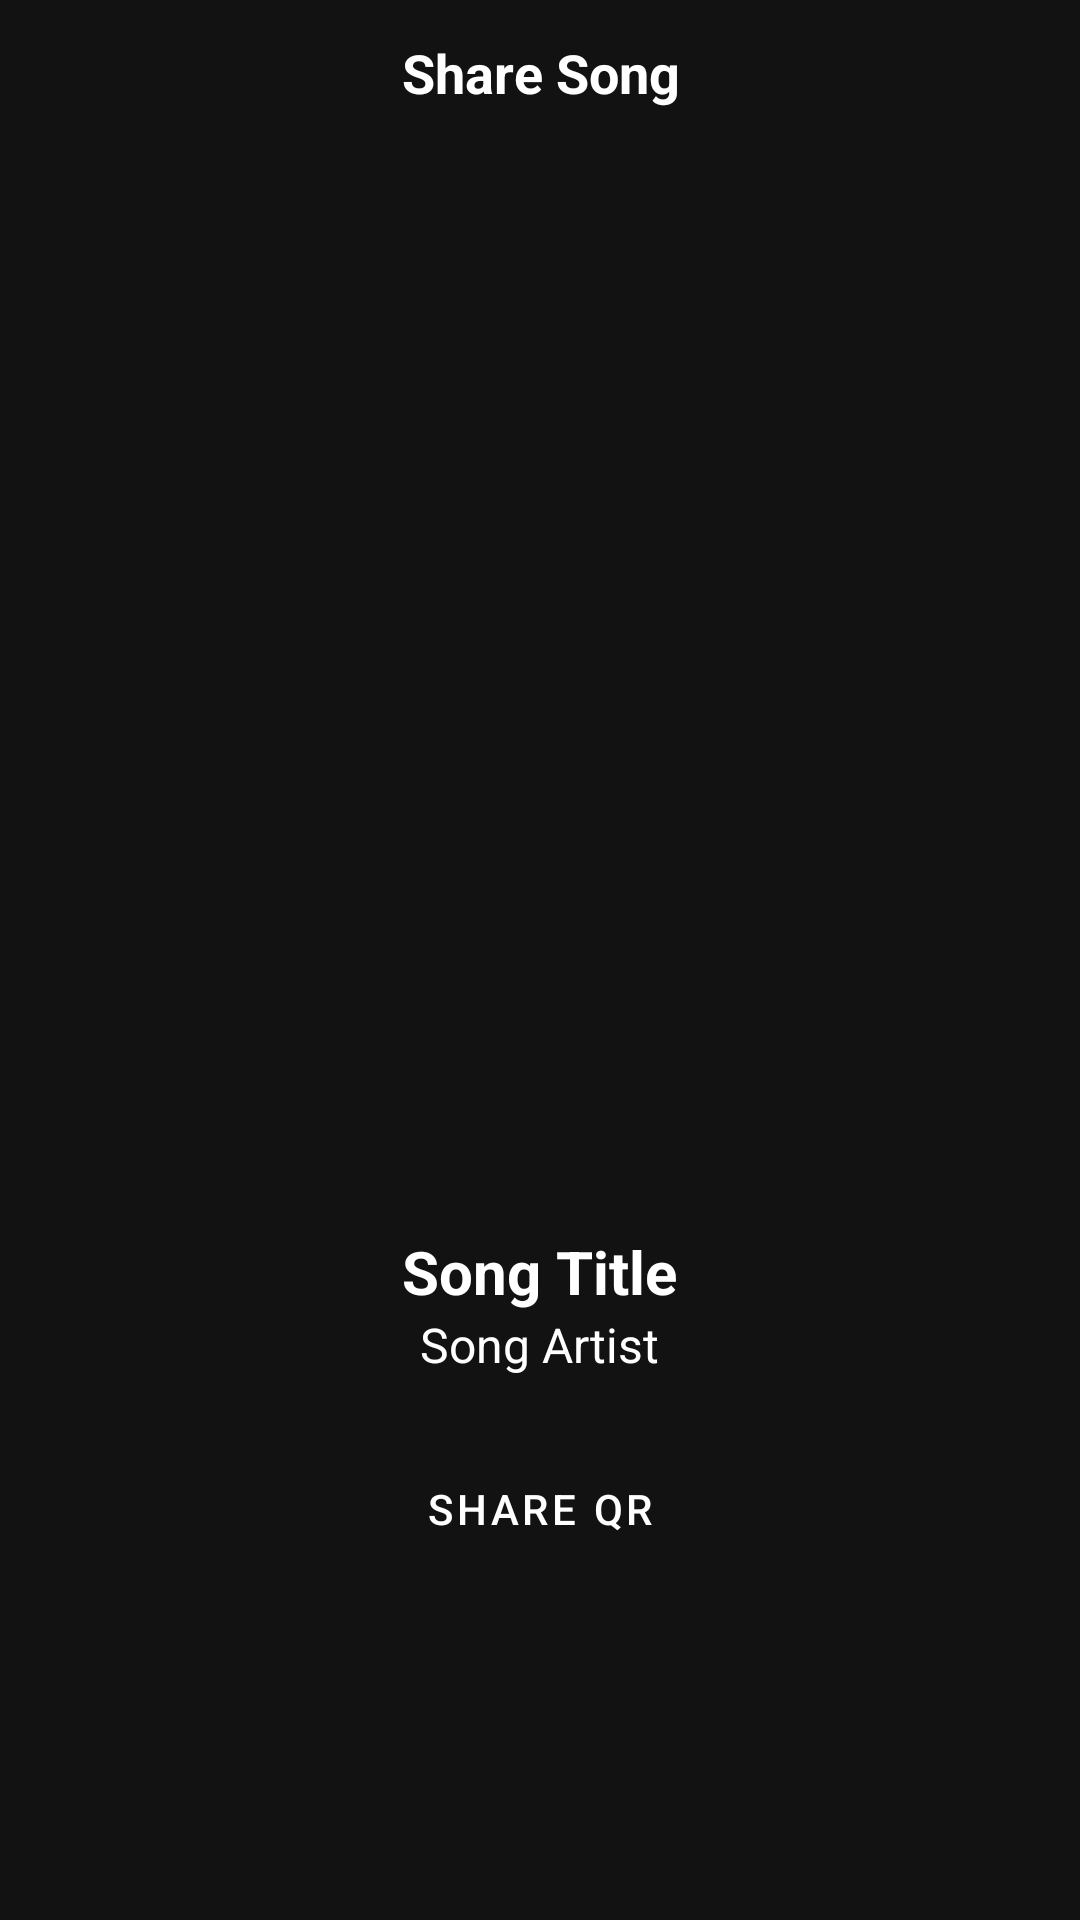

Here is an Android app screen rendered from its layout file. Give the layout XML and the strings, colors and styles it references.
<!-- AndroidManifest.xml: application theme Theme.BesokMinggu -->
<!-- res/layout/fragment_qr.xml -->
<?xml version="1.0" encoding="utf-8"?>
<androidx.constraintlayout.widget.ConstraintLayout
    xmlns:android="http://schemas.android.com/apk/res/android"
    xmlns:app="http://schemas.android.com/apk/res-auto"
    xmlns:tools="http://schemas.android.com/tools"
    android:layout_width="match_parent"
    android:layout_height="match_parent"
    tools:context=".ui.qr.QrFragment">

    <TextView
        android:id="@+id/idTVHeading"
        android:layout_width="match_parent"
        android:layout_height="wrap_content"
        android:layout_margin="8dp"
        android:gravity="center"
        android:padding="4dp"
        android:text="Share Song"
        android:textAlignment="center"
        android:textColor="@color/white"
        android:textSize="18sp"
        android:textStyle="bold"
        app:layout_constraintTop_toTopOf="parent"
        tools:layout_editor_absoluteX="8dp" />

    

    <ImageView
        android:id="@+id/idIVQrcode"
        android:layout_width="300dp"
        android:layout_height="300dp"
        android:layout_centerHorizontal="true"
        android:layout_marginTop="50dp"
        android:contentDescription="QR Code"
        app:layout_constraintEnd_toEndOf="@+id/frameLayout"
        app:layout_constraintStart_toStartOf="parent"
        app:layout_constraintTop_toBottomOf="@+id/idTVHeading" />

    <LinearLayout
        android:id="@+id/songDetails"
        android:layout_width="match_parent"
        android:layout_height="wrap_content"
        android:layout_marginTop="20dp"
        android:orientation="vertical"
        app:layout_constraintTop_toBottomOf="@id/idIVQrcode"
        android:gravity="center_horizontal">

        <TextView
        android:id="@+id/tvSongTitle"
        android:layout_width="wrap_content" android:layout_height="wrap_content" android:text="Song Title"
        android:textColor="@color/white"
        android:textSize="20sp" android:textStyle="bold" />

        <TextView
        android:id="@+id/tvSongArtist"
        android:layout_width="wrap_content" android:layout_height="wrap_content" android:text="Song Artist"
        android:textColor="@color/white"
        android:textSize="16sp" />

    </LinearLayout>

    <FrameLayout
        android:id="@+id/frameLayout"
        android:layout_width="match_parent"
        android:layout_height="wrap_content"
        android:layout_marginTop="20dp"
        android:fitsSystemWindows="true"
        app:layout_constraintTop_toBottomOf="@+id/songDetails">

        <LinearLayout
            android:id="@+id/fullscreen_content_controls"
            style="@style/Widget.Theme.BesokMinggu.ButtonBar.Fullscreen"
            android:layout_width="match_parent"
            android:layout_height="wrap_content"
            android:layout_gravity="bottom|center_horizontal"
            android:orientation="horizontal"
            tools:ignore="UselessParent">

            <Button
                android:id="@+id/dummy_button"
                style="?android:attr/buttonBarButtonStyle"
                android:textColor="@color/white"
                android:layout_width="0dp"
                android:layout_height="wrap_content"
                android:layout_weight="1"
                android:text="Share QR" />

        </LinearLayout>
    </FrameLayout>

</androidx.constraintlayout.widget.ConstraintLayout>
<!-- resources referenced by this layout -->
<resources>
  <color name="white">#FFFFFFFF</color>
  <style name="Theme.BesokMinggu" parent="Theme.MaterialComponents.DayNight.DarkActionBar">
          
          <item name="colorPrimary">@color/primary</item>
          <item name="colorPrimaryVariant">@color/primaryVariant</item>
          <item name="colorOnPrimary">@color/primary</item>
          
          <item name="colorSecondary">@color/teal_200</item>
          <item name="colorSecondaryVariant">@color/teal_200</item>
          <item name="colorOnSecondary">@color/secondary</item>
          
          <item name="android:statusBarColor">?attr/colorPrimary</item>
          <item name="android:windowBackground">?attr/colorPrimary</item>
          <item name="android:navigationBarColor">?attr/colorPrimaryVariant</item>
          
  
          
          <item name="snackbarButtonStyle">@style/Widget.MyApp.Snackbar.Button</item>
          <item name="snackbarTextViewStyle">@style/Widget.MyApp.Snackbar.TextView</item>
  
          
          <item name="android:windowNoTitle">true</item>
          <item name="windowNoTitle">true</item>
          <item name="android:windowActionBar">false</item>
          <item name="windowActionBar">false</item>
  
      </style>
  <color name="primary">#121212</color>
  <color name="primaryVariant">#0D0D0D</color>
  <color name="teal_200">#FF03DAC5</color>
  <color name="secondary">#212121</color>
  <style name="Widget.MyApp.Snackbar.Button" parent="Widget.MaterialComponents.Button.TextButton.Snackbar">
          <item name="android:textColor">?attr/colorSecondary</item>
      </style>
  <style name="Widget.MyApp.Snackbar.TextView" parent="Widget.MaterialComponents.Snackbar.TextView">
          <item name="android:textColor">?attr/colorAccent</item>
      </style>
</resources>
